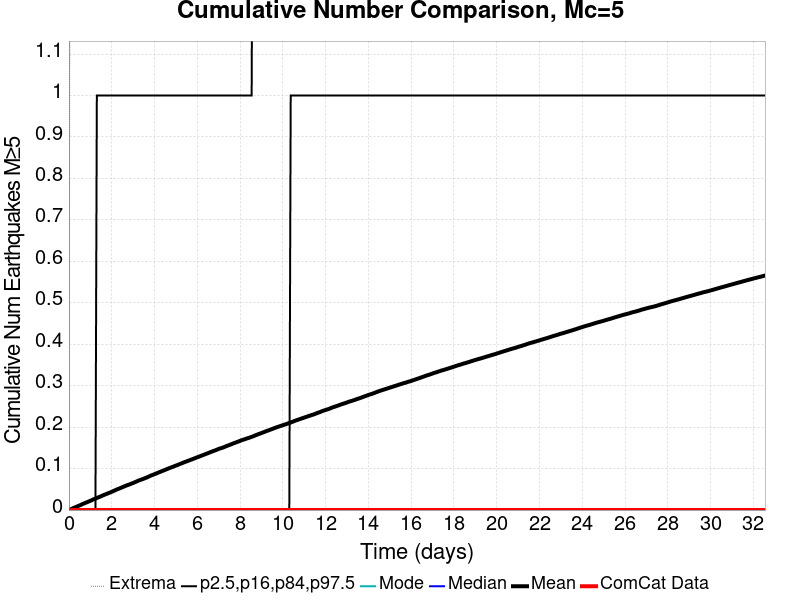

Source data for this figure (header and first rows):
Time (days), ComCat Data, Simulation Mean, Simulation Median, Simulation Mode, Simulation Minimum, Simulation Maximum, 2.5 %-ile, 16 %-ile, 84 %-ile, 97.5 %-ile
0.0, 0.0, 0.0, 0.0, 0.0, 0.0, 0.0, 0.0, 0.0, 0.0, 0.0
0.06521, 0.0, 0.00145, 0.0, 0.0, 0.0, 2.0, 0.0, 0.0, 0.0, 0.0
0.1304, 0.0, 0.00285, 0.0, 0.0, 0.0, 3.0, 0.0, 0.0, 0.0, 0.0
0.1956, 0.0, 0.00443, 0.0, 0.0, 0.0, 3.0, 0.0, 0.0, 0.0, 0.0
0.2609, 0.0, 0.00602, 0.0, 0.0, 0.0, 3.0, 0.0, 0.0, 0.0, 0.0
0.3261, 0.0, 0.00732, 0.0, 0.0, 0.0, 4.0, 0.0, 0.0, 0.0, 0.0
0.3913, 0.0, 0.00887, 0.0, 0.0, 0.0, 4.0, 0.0, 0.0, 0.0, 0.0
0.4565, 0.0, 0.01035, 0.0, 0.0, 0.0, 4.0, 0.0, 0.0, 0.0, 0.0
0.5217, 0.0, 0.01162, 0.0, 0.0, 0.0, 6.0, 0.0, 0.0, 0.0, 0.0
0.5869, 0.0, 0.01326, 0.0, 0.0, 0.0, 6.0, 0.0, 0.0, 0.0, 0.0
0.6521, 0.0, 0.01476, 0.0, 0.0, 0.0, 6.0, 0.0, 0.0, 0.0, 0.0
0.7173, 0.0, 0.01617, 0.0, 0.0, 0.0, 8.0, 0.0, 0.0, 0.0, 0.0
0.7826, 0.0, 0.01766, 0.0, 0.0, 0.0, 9.0, 0.0, 0.0, 0.0, 0.0
0.8478, 0.0, 0.01894, 0.0, 0.0, 0.0, 10.0, 0.0, 0.0, 0.0, 0.0
0.913, 0.0, 0.02037, 0.0, 0.0, 0.0, 10.0, 0.0, 0.0, 0.0, 0.0
0.9782, 0.0, 0.02186, 0.0, 0.0, 0.0, 10.0, 0.0, 0.0, 0.0, 0.0
1.043, 0.0, 0.02323, 0.0, 0.0, 0.0, 10.0, 0.0, 0.0, 0.0, 0.0
1.109, 0.0, 0.02497, 0.0, 0.0, 0.0, 11.0, 0.0, 0.0, 0.0, 0.0
1.174, 0.0, 0.02634, 0.0, 0.0, 0.0, 13.0, 0.0, 0.0, 0.0, 0.0
1.239, 0.0, 0.02761, 0.0, 0.0, 0.0, 13.0, 0.0, 0.0, 0.0, 0.0
1.304, 0.0, 0.02914, 0.0, 0.0, 0.0, 13.0, 0.0, 0.0, 0.0, 1.0
1.369, 0.0, 0.03055, 0.0, 0.0, 0.0, 13.0, 0.0, 0.0, 0.0, 1.0
1.435, 0.0, 0.03188, 0.0, 0.0, 0.0, 13.0, 0.0, 0.0, 0.0, 1.0
1.5, 0.0, 0.03327, 0.0, 0.0, 0.0, 13.0, 0.0, 0.0, 0.0, 1.0
1.565, 0.0, 0.03493, 0.0, 0.0, 0.0, 13.0, 0.0, 0.0, 0.0, 1.0
1.63, 0.0, 0.03631, 0.0, 0.0, 0.0, 13.0, 0.0, 0.0, 0.0, 1.0
1.696, 0.0, 0.03761, 0.0, 0.0, 0.0, 13.0, 0.0, 0.0, 0.0, 1.0
1.761, 0.0, 0.03896, 0.0, 0.0, 0.0, 13.0, 0.0, 0.0, 0.0, 1.0
1.826, 0.0, 0.0404, 0.0, 0.0, 0.0, 13.0, 0.0, 0.0, 0.0, 1.0
1.891, 0.0, 0.04169, 0.0, 0.0, 0.0, 13.0, 0.0, 0.0, 0.0, 1.0
1.956, 0.0, 0.04319, 0.0, 0.0, 0.0, 13.0, 0.0, 0.0, 0.0, 1.0
2.022, 0.0, 0.04451, 0.0, 0.0, 0.0, 13.0, 0.0, 0.0, 0.0, 1.0
2.087, 0.0, 0.04598, 0.0, 0.0, 0.0, 15.0, 0.0, 0.0, 0.0, 1.0
2.152, 0.0, 0.04756, 0.0, 0.0, 0.0, 15.0, 0.0, 0.0, 0.0, 1.0
2.217, 0.0, 0.04915, 0.0, 0.0, 0.0, 15.0, 0.0, 0.0, 0.0, 1.0
2.282, 0.0, 0.05056, 0.0, 0.0, 0.0, 15.0, 0.0, 0.0, 0.0, 1.0
2.348, 0.0, 0.05186, 0.0, 0.0, 0.0, 15.0, 0.0, 0.0, 0.0, 1.0
2.413, 0.0, 0.05327, 0.0, 0.0, 0.0, 15.0, 0.0, 0.0, 0.0, 1.0
2.478, 0.0, 0.05464, 0.0, 0.0, 0.0, 15.0, 0.0, 0.0, 0.0, 1.0
2.543, 0.0, 0.05607, 0.0, 0.0, 0.0, 15.0, 0.0, 0.0, 0.0, 1.0
2.609, 0.0, 0.05753, 0.0, 0.0, 0.0, 15.0, 0.0, 0.0, 0.0, 1.0
2.674, 0.0, 0.05895, 0.0, 0.0, 0.0, 15.0, 0.0, 0.0, 0.0, 1.0
2.739, 0.0, 0.06023, 0.0, 0.0, 0.0, 15.0, 0.0, 0.0, 0.0, 1.0
2.804, 0.0, 0.06135, 0.0, 0.0, 0.0, 15.0, 0.0, 0.0, 0.0, 1.0
2.869, 0.0, 0.06268, 0.0, 0.0, 0.0, 15.0, 0.0, 0.0, 0.0, 1.0
2.935, 0.0, 0.06402, 0.0, 0.0, 0.0, 15.0, 0.0, 0.0, 0.0, 1.0
3, 0.0, 0.06532, 0.0, 0.0, 0.0, 15.0, 0.0, 0.0, 0.0, 1.0
3.065, 0.0, 0.06675, 0.0, 0.0, 0.0, 15.0, 0.0, 0.0, 0.0, 1.0
3.13, 0.0, 0.06826, 0.0, 0.0, 0.0, 16.0, 0.0, 0.0, 0.0, 1.0
3.195, 0.0, 0.06964, 0.0, 0.0, 0.0, 16.0, 0.0, 0.0, 0.0, 1.0
3.261, 0.0, 0.07127, 0.0, 0.0, 0.0, 16.0, 0.0, 0.0, 0.0, 1.0
3.326, 0.0, 0.07249, 0.0, 0.0, 0.0, 16.0, 0.0, 0.0, 0.0, 1.0
3.391, 0.0, 0.07365, 0.0, 0.0, 0.0, 16.0, 0.0, 0.0, 0.0, 1.0
3.456, 0.0, 0.07482, 0.0, 0.0, 0.0, 17.0, 0.0, 0.0, 0.0, 1.0
3.522, 0.0, 0.07621, 0.0, 0.0, 0.0, 17.0, 0.0, 0.0, 0.0, 1.0
3.587, 0.0, 0.07761, 0.0, 0.0, 0.0, 17.0, 0.0, 0.0, 0.0, 1.0
3.652, 0.0, 0.07884, 0.0, 0.0, 0.0, 17.0, 0.0, 0.0, 0.0, 1.0
3.717, 0.0, 0.08047, 0.0, 0.0, 0.0, 17.0, 0.0, 0.0, 0.0, 1.0
3.782, 0.0, 0.08187, 0.0, 0.0, 0.0, 17.0, 0.0, 0.0, 0.0, 1.0
3.848, 0.0, 0.08355, 0.0, 0.0, 0.0, 17.0, 0.0, 0.0, 0.0, 1.0
... 440 more rows
